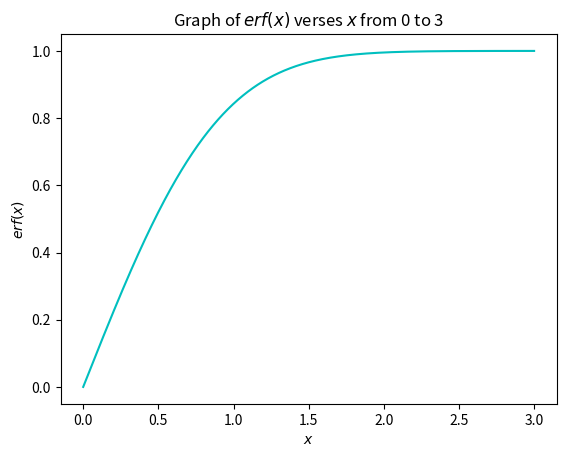

Generate this figure with matplotlib:
# [redacted]
#10/23/18
#Lesson 13:Integration

import numpy as np
import matplotlib.pyplot as plt
import scipy.integrate as si

#assign variables
a = 0
b = 3
N = 1000
x = np.linspace(a,b, N+1) 

#create summation for Simpson's rule
def Is(N):
    i1 = 0
    i2 = 0
    h = (b-a)/N
    x1 = np.linspace(a,b, N+1)
    for i in range(1,N):
        i1 = i1 + np.exp(-(x1[i])**2)
    for k in range(1,N+1):
        i2 = i2 + np.exp(-(x1[k] - (h/2))**2)
    I = (2/np.sqrt(np.pi))*(h/6)*(np.exp(-(x1[0])**2) + np.exp(-(x1[-1])**2) + 2*i1 + 4*i2)
    return I

#define a function to take integral of
def f(x):
    return np.exp(-x**2)
#take integral of function so it can be graphed
def F(x):
    I = np.zeros(len(x))
    for i,val in enumerate(x): #set up for loop so can take integral of function up to a certian x value
        fx,err = si.quad(f,0,val) #find the intergral of the above function for a certain x value
        I[i]=fx #put value of intergral at that foint into an array
    return I

#plot the function
plt.close()
plt.plot(x,(2/np.sqrt(np.pi))*F(x),color = 'c')
plt.xlabel(r'$x$')
plt.ylabel(r'$erf(x)$')
plt.title(r'Graph of $erf(x)$ verses $x$ from 0 to 3')
plt.show()